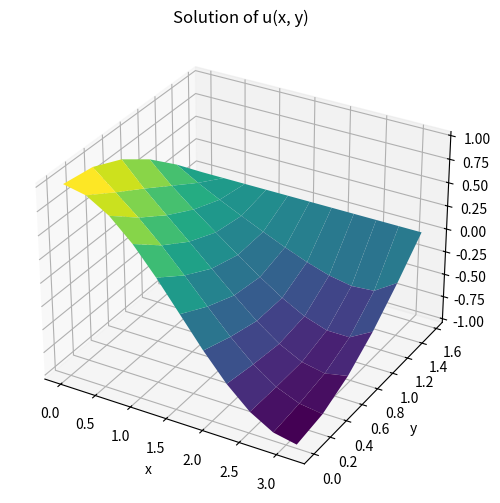

Here is the Python script that generated this plot:
import numpy as np
import matplotlib.pyplot as plt

pi = np.pi
h = k = 0.1 * pi
Nx = int(pi / h)  
Ny = int((pi / 2) / k)  

x = np.linspace(0, pi, Nx + 1)
y = np.linspace(0, pi / 2, Ny + 1)

u = np.zeros((Nx + 1, Ny + 1))


for j in range(Ny + 1):
    u[0, j] = np.cos(y[j])           # u(0, y) = cos(y)
    u[Nx, j] = -np.cos(y[j])         # u(pi, y) = -cos(y)

for i in range(Nx + 1):
    u[i, 0] = np.cos(x[i])           # u(x, 0) = cos(x)
    u[i, Ny] = 0                     # u(x, pi/2) = 0

max_iter = 10000
tolerance = 1e-6

for iteration in range(max_iter):
    u_old = u.copy()
    for i in range(1, Nx):
        for j in range(1, Ny):
            fxy = x[i] * y[j]
            u[i, j] = 0.25 * (u_old[i+1, j] + u_old[i-1, j] +
                             u_old[i, j+1] + u_old[i, j-1] -
                             h**2 * fxy)

    # 收斂判斷
    if np.max(np.abs(u - u_old)) < tolerance:
        print(f'Converged at iteration {iteration}')
        break

X, Y = np.meshgrid(x, y, indexing='ij')

fig = plt.figure(figsize=(10, 6))
ax = fig.add_subplot(111, projection='3d')
ax.plot_surface(X, Y, u, cmap='viridis')
ax.set_title('Solution of u(x, y)')
ax.set_xlabel('x')
ax.set_ylabel('y')
ax.set_zlabel('u')
plt.show()
